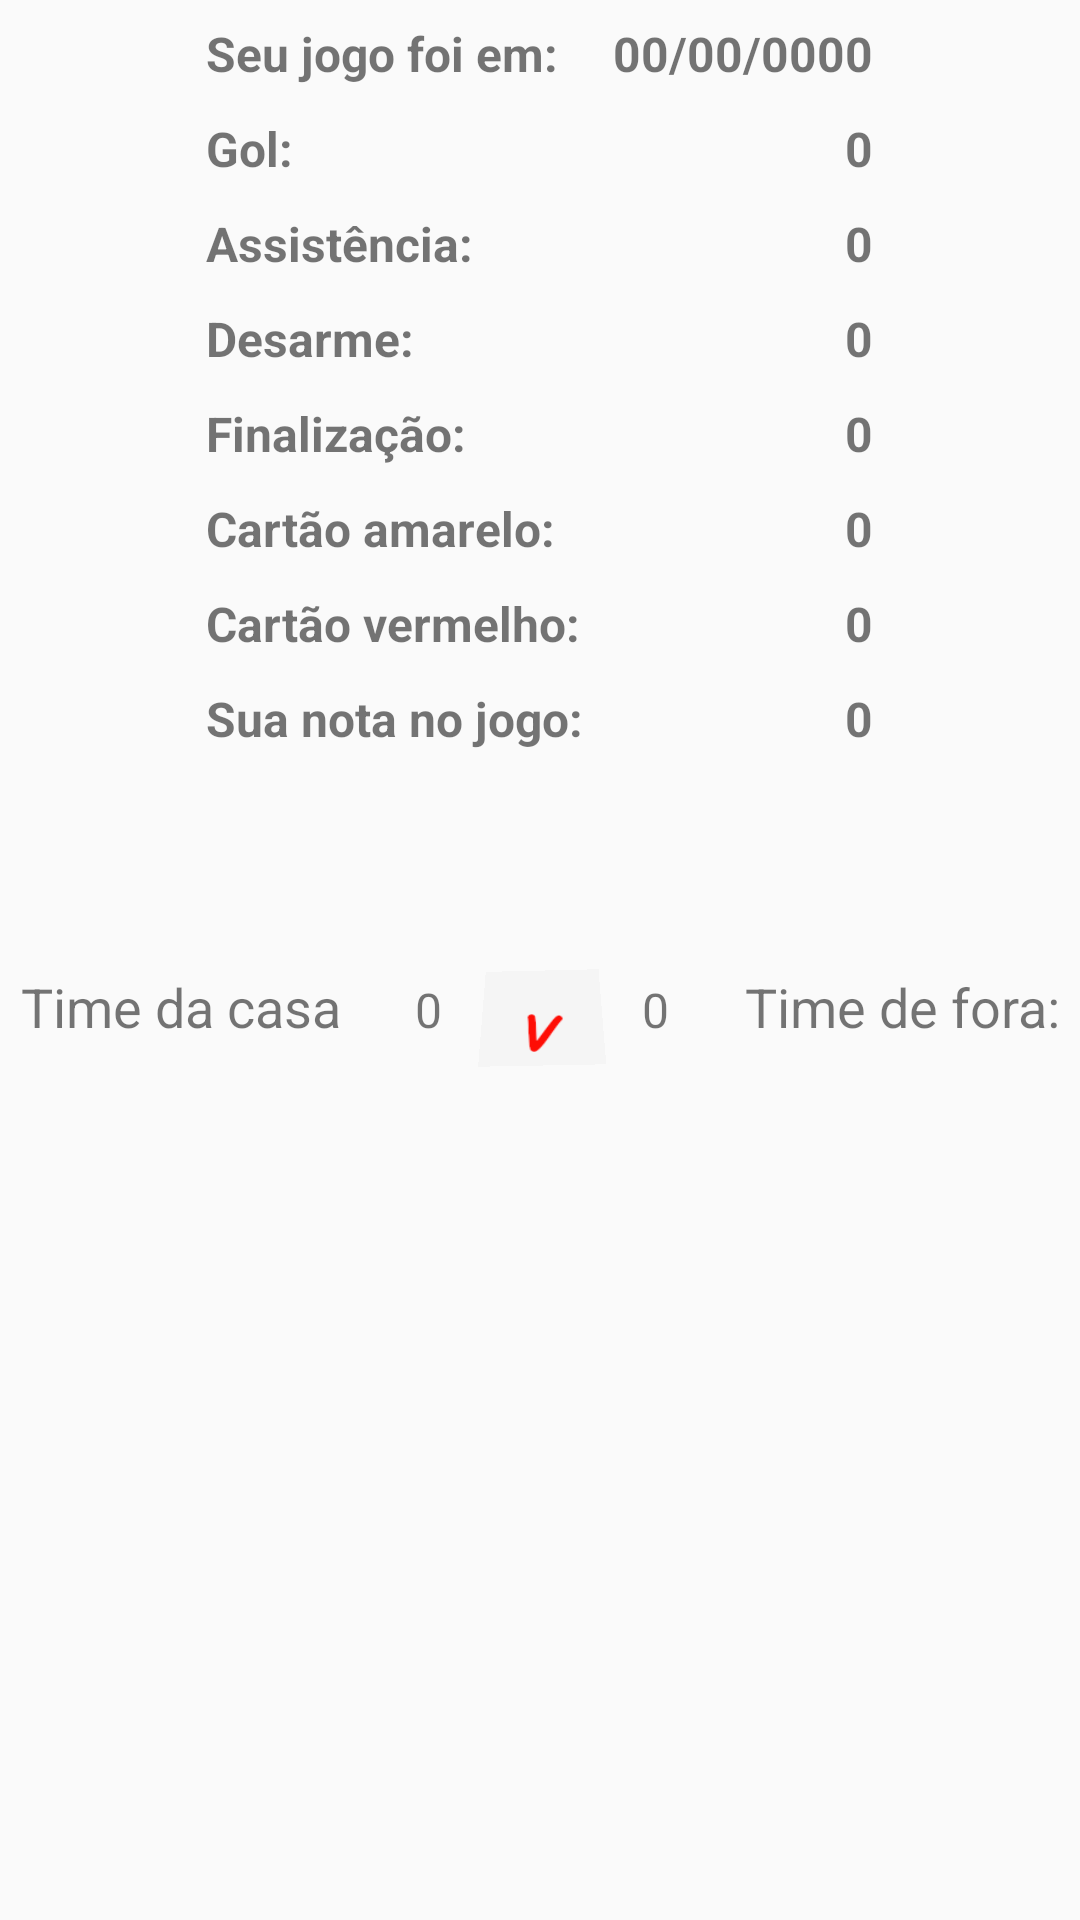

Write the Android layout XML for this screen, with the resource values it uses.
<!-- AndroidManifest.xml: application theme Theme.Piaball_Jogador -->
<!-- res/layout/adapter_jogos_jogador_campo_grande.xml -->
<?xml version="1.0" encoding="utf-8"?>
<androidx.constraintlayout.widget.ConstraintLayout xmlns:android="http://schemas.android.com/apk/res/android"
    xmlns:app="http://schemas.android.com/apk/res-auto"
    android:id="@+id/constraintLayout"
    android:layout_width="match_parent"
    android:layout_height="wrap_content"
    android:padding="2dp">


    <LinearLayout
        android:id="@+id/linearLayout2"
        android:layout_width="match_parent"
        android:layout_height="wrap_content"
        android:gravity="center"
        android:orientation="horizontal"
        app:layout_constraintEnd_toEndOf="parent"
        app:layout_constraintStart_toStartOf="parent"
        app:layout_constraintTop_toTopOf="parent">

        <LinearLayout
            android:layout_width="wrap_content"
            android:layout_height="wrap_content"
            android:gravity="left"
            android:orientation="vertical">

            <TextView
                android:id="@+id/textView19"
                android:layout_width="match_parent"
                android:layout_height="wrap_content"
                android:padding="5dp"
                android:text="Seu jogo foi em:"
                android:textSize="16dp"
                android:textStyle="bold" />

            <TextView
                android:id="@+id/textView25"
                android:layout_width="match_parent"
                android:layout_height="wrap_content"
                android:padding="5dp"
                android:text="Gol:"
                android:textSize="16dp"
                android:textStyle="bold" />

            <TextView
                android:id="@+id/textView31"
                android:layout_width="match_parent"
                android:layout_height="wrap_content"
                android:padding="5dp"
                android:text="Assistência:"
                android:textSize="16dp"
                android:textStyle="bold" />

            <TextView
                android:id="@+id/textView34"
                android:layout_width="match_parent"
                android:layout_height="wrap_content"
                android:padding="5dp"
                android:text="Desarme:"
                android:textSize="16dp"
                android:textStyle="bold" />

            <TextView
                android:id="@+id/textView36"
                android:layout_width="match_parent"
                android:layout_height="wrap_content"
                android:padding="5dp"
                android:text="Finalização:"
                android:textSize="16dp"
                android:textStyle="bold" />

            <TextView
                android:id="@+id/textView38"
                android:layout_width="match_parent"
                android:layout_height="wrap_content"
                android:padding="5dp"
                android:text="Cartão amarelo:"
                android:textSize="16dp"
                android:textStyle="bold" />

            <TextView
                android:id="@+id/textView40"
                android:layout_width="match_parent"
                android:layout_height="wrap_content"
                android:padding="5dp"
                android:text="Cartão vermelho:"
                android:textSize="16dp"
                android:textStyle="bold" />

            <TextView
                android:id="@+id/textView42"
                android:layout_width="match_parent"
                android:layout_height="wrap_content"
                android:padding="5dp"
                android:text="Sua nota no jogo:"
                android:textSize="16dp"
                android:textStyle="bold" />

        </LinearLayout>

        <LinearLayout
            android:layout_width="wrap_content"
            android:layout_height="wrap_content"
            android:gravity="right"
            android:orientation="vertical">

            <TextView
                android:id="@+id/textDataCampoGrande"
                android:layout_width="wrap_content"
                android:layout_height="wrap_content"
                android:padding="5dp"
                android:text="00/00/0000"
                android:textSize="16dp"
                android:textStyle="bold" />

            <TextView
                android:id="@+id/textGolCampoGrande"
                android:layout_width="wrap_content"
                android:layout_height="wrap_content"
                android:padding="5dp"
                android:text="0"
                android:textSize="16dp"
                android:textStyle="bold" />

            <TextView
                android:id="@+id/textAssistenciaCampoGrande"
                android:layout_width="wrap_content"
                android:layout_height="wrap_content"
                android:padding="5dp"
                android:text="0"
                android:textSize="16dp"
                android:textStyle="bold" />

            <TextView
                android:id="@+id/textDesarmeCampoGrande"
                android:layout_width="wrap_content"
                android:layout_height="wrap_content"
                android:padding="5dp"
                android:text="0"
                android:textSize="16dp"
                android:textStyle="bold" />

            <TextView
                android:id="@+id/textFinalizacaoCampoGrande"
                android:layout_width="wrap_content"
                android:layout_height="wrap_content"
                android:padding="5dp"
                android:text="0"
                android:textSize="16dp"
                android:textStyle="bold" />

            <TextView
                android:id="@+id/textCartaoAmareloCampoGrande"
                android:layout_width="wrap_content"
                android:layout_height="wrap_content"
                android:padding="5dp"
                android:text="0"
                android:textSize="16dp"
                android:textStyle="bold" />

            <TextView
                android:id="@+id/textCartaoVermelhoCampoGrande"
                android:layout_width="wrap_content"
                android:layout_height="wrap_content"
                android:padding="5dp"
                android:text="0"
                android:textSize="16dp"
                android:textStyle="bold" />

            <TextView
                android:id="@+id/textNotaCampoGrande"
                android:layout_width="wrap_content"
                android:layout_height="wrap_content"
                android:padding="5dp"
                android:text="0"
                android:textSize="16dp"
                android:textStyle="bold" />

        </LinearLayout>


    </LinearLayout>

    <LinearLayout
        android:layout_width="0dp"
        android:layout_height="wrap_content"
        android:layout_marginTop="25dp"
        android:orientation="horizontal"
        app:layout_constraintBottom_toBottomOf="parent"
        app:layout_constraintEnd_toEndOf="parent"
        app:layout_constraintStart_toStartOf="parent"
        app:layout_constraintTop_toBottomOf="@+id/linearLayout2"
        app:layout_constraintVertical_bias="0.120000005">

        <TextView
            android:id="@+id/textTimeCasaCampoGrande"
            android:layout_width="wrap_content"
            android:layout_height="wrap_content"
            android:layout_weight="1"
            android:gravity="left"
            android:padding="5dp"
            android:text="Time da casa"
            android:textSize="18dp" />

        <TextView
            android:id="@+id/textTimeCasaPlacarCampoGrande"
            android:layout_width="wrap_content"
            android:layout_height="wrap_content"
            android:layout_weight="1"
            android:gravity="center"
            android:text="0"
            android:textSize="16dp" />

        <ImageView
            android:id="@+id/imageView3"
            android:layout_width="40dp"
            android:layout_height="40dp"
            android:layout_gravity="center"
            android:layout_weight="1"
            android:rotationX="38"
            android:rotationY="-2"
            app:srcCompat="@drawable/versus" />

        <TextView
            android:id="@+id/textTimeForaPlacarCampoGrande"
            android:layout_width="wrap_content"
            android:layout_height="wrap_content"
            android:layout_weight="1"
            android:gravity="center"
            android:text="0"
            android:textSize="16dp" />

        <TextView
            android:id="@+id/textTimeForaCampoGrande"
            android:layout_width="wrap_content"
            android:layout_height="wrap_content"
            android:layout_weight="1"
            android:gravity="right"
            android:padding="5dp"
            android:text="Time de fora:"
            android:textSize="18dp" />
    </LinearLayout>

</androidx.constraintlayout.widget.ConstraintLayout>
<!-- resources referenced by this layout -->
<resources>
  <!-- drawable versus: png bitmap (drawable-v24, 1695 bytes) -->
  <style name="Theme.Piaball_Jogador" parent="Theme.AppCompat.Light">
          
          <item name="colorPrimary">@color/purple_500</item>
          <item name="colorPrimaryVariant">@color/purple_700</item>
          <item name="colorOnPrimary">@color/white</item>
          
          <item name="colorSecondary">@color/teal_200</item>
          <item name="colorSecondaryVariant">@color/teal_700</item>
          <item name="colorOnSecondary">@color/black</item>
          
          <item name="android:statusBarColor" tools:targetApi="l">?attr/colorPrimaryVariant</item>
          
      </style>
  <color name="purple_500">#018D7F</color>
  <color name="purple_700">#018D7F</color>
  <color name="white">#FFFFFFFF</color>
  <color name="teal_200">#FF03DAC5</color>
  <color name="teal_700">#018D7F</color>
  <color name="black">#FF000000</color>
</resources>
